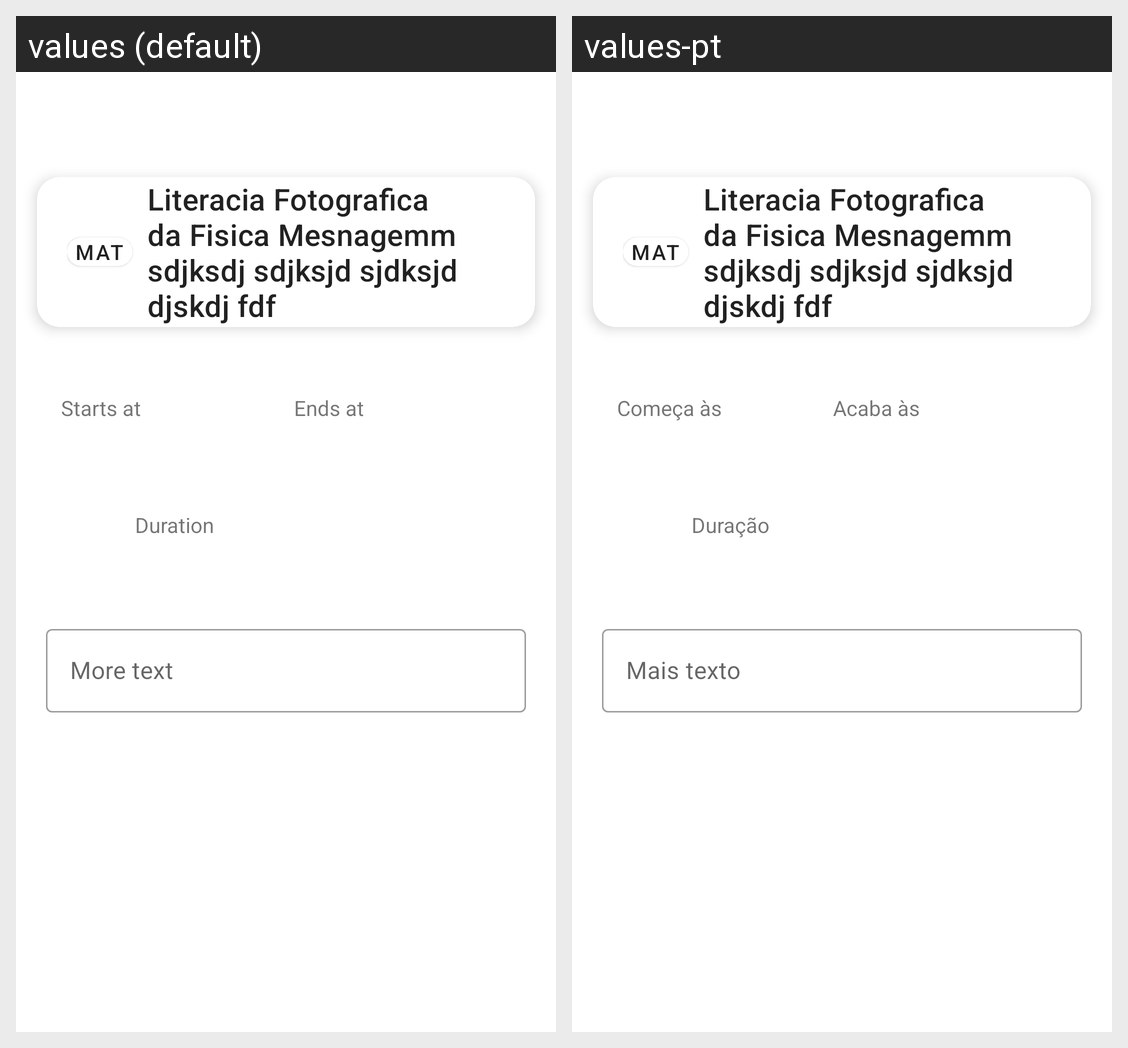

Strings drawn on this Android screen and how each of the app's shown locales translates them:
Android screen res/layout/schedule_block_edit_activity.xml rendered under 2 locales, left to right: values (default), values-pt. Device: Nexus 5 (rendered at 1080×1920; each locale shown at half size, 540×960, under a caption strip naming it); theme Theme.SchoolTime.
Strings drawn on this screen, with the default value and each locale's value (text and hints the layout hard-codes, and strings that could not be matched under every locale, appear in the picture but are not listed):

starts_at
  values: Starts at
  values-pt: Começa às

ends_at
  values: Ends at
  values-pt: Acaba às

duration
  values: Duration
  values-pt: Duração

more_text
  values: More text
  values-pt: Mais texto
